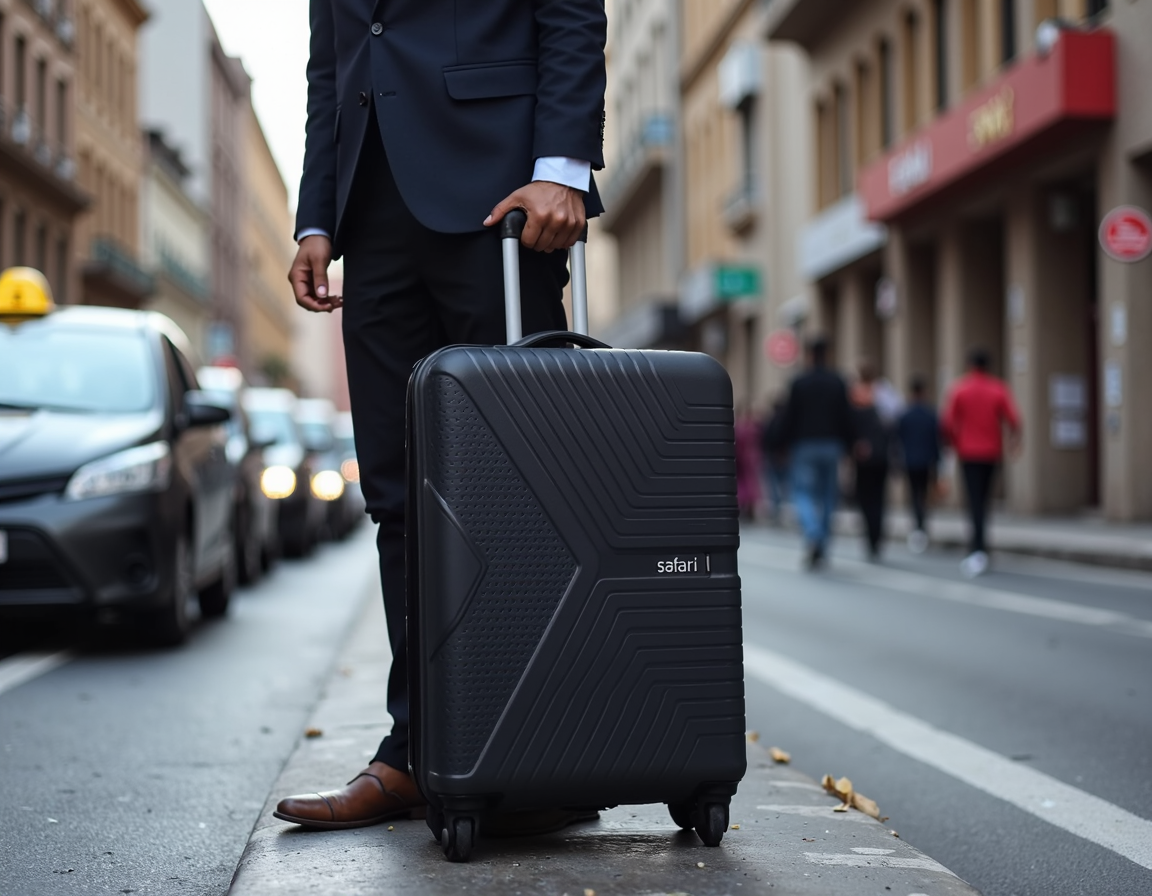
Generation parameters embedded in this image by ComfyUI (PNG 'prompt' text chunk: the API-format workflow graph, JSON):
{"6":{"inputs":{"text":"A businessperson in a bustling city street holds a sleek black dsdsafari suitcase with a 'safari' logo on it while hailing a taxi.","clip":["11",0]},"class_type":"CLIPTextEncode"},"8":{"inputs":{"samples":["13",0],"vae":["10",0]},"class_type":"VAEDecode"},"9":{"inputs":{"filename_prefix":"MarkuryFLUX","images":["8",0]},"class_type":"SaveImage"},"10":{"inputs":{"vae_name":"ae.safetensors"},"class_type":"VAELoader"},"11":{"inputs":{"clip_name1":"clip_l.safetensors","clip_name2":"t5xxl_fp16.safetensors","type":"flux"},"class_type":"DualCLIPLoader"},"12":{"inputs":{"unet_name":"FLUX1/flux1-dev-fp8.safetensors","weight_dtype":"fp8_e4m3fn"},"class_type":"UNETLoader"},"13":{"inputs":{"noise":["25",0],"guider":["22",0],"sampler":["16",0],"sigmas":["17",0],"latent_image":["85",4]},"class_type":"SamplerCustomAdvanced"},"16":{"inputs":{"sampler_name":"dpmpp_2m"},"class_type":"KSamplerSelect"},"17":{"inputs":{"scheduler":"sgm_uniform","steps":35,"denoise":1.0,"model":["61",0]},"class_type":"BasicScheduler"},"22":{"inputs":{"model":["61",0],"conditioning":["60",0]},"class_type":"BasicGuider"},"25":{"inputs":{"noise_seed":742740341309007},"class_type":"RandomNoise"},"60":{"inputs":{"guidance":3.5,"conditioning":["6",0]},"class_type":"FluxGuidance"},"61":{"inputs":{"max_shift":1.15,"base_shift":0.5,"width":["85",0],"height":["85",1],"model":["72",0]},"class_type":"ModelSamplingFlux"},"72":{"inputs":{"lora_name":"safari/dsdlorasuitcase_000000800.safetensors","strength_model":1.0,"model":["12",0]},"class_type":"LoraLoaderModelOnly"},"85":{"inputs":{"width":1024,"height":1024,"aspect_ratio":"4:3 landscape 1152x896","swap_dimensions":"Off","upscale_factor":1.0,"batch_size":1},"class_type":"CR SDXL Aspect Ratio"}}